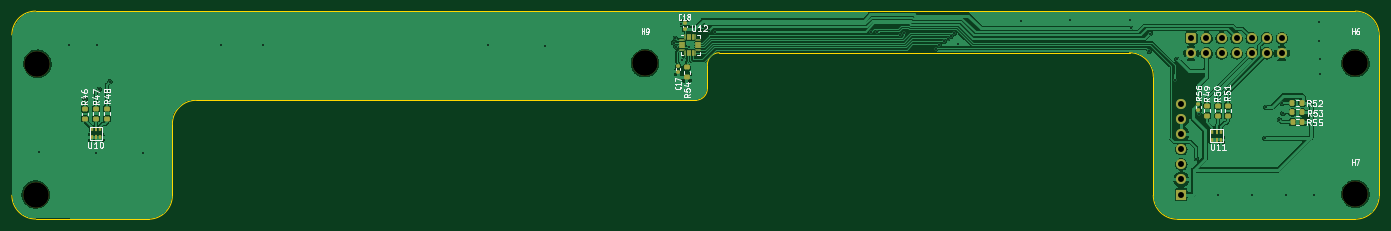
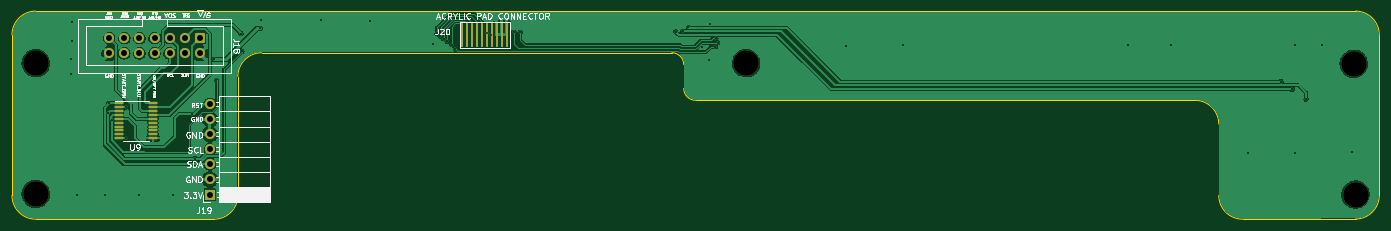
Circuit board: 13 layer files. Board 230.0 x 35.0 mm.
- bottom_copper: Steel_form_Dish_washer PART 2-B_Cu.gbr (140653 bytes)
- bottom_mask: Steel_form_Dish_washer PART 2-B_Mask.gbr (3003 bytes)
- paste: Steel_form_Dish_washer PART 2-B_Paste.gbr (1979 bytes)
- bottom_silk: Steel_form_Dish_washer PART 2-B_Silkscreen.gbr (41138 bytes)
- outline: Steel_form_Dish_washer PART 2-Edge_Cuts.gbr (1794 bytes)
- top_copper: Steel_form_Dish_washer PART 2-F_Cu.gbr (197148 bytes)
- top_mask: Steel_form_Dish_washer PART 2-F_Mask.gbr (7475 bytes)
- paste: Steel_form_Dish_washer PART 2-F_Paste.gbr (6431 bytes)
- top_silk: Steel_form_Dish_washer PART 2-F_Silkscreen.gbr (20747 bytes)
- inner_copper: Steel_form_Dish_washer PART 2-In1_Cu.gbr (134092 bytes)
- inner_copper: Steel_form_Dish_washer PART 2-In2_Cu.gbr (134092 bytes)
- drill: Steel_form_Dish_washer PART 2-NPTH.drl (413 bytes)
- drill: Steel_form_Dish_washer PART 2-PTH.drl (1558 bytes)

=== bottom_copper: Steel_form_Dish_washer PART 2-B_Cu.gbr (140653 bytes, source omitted) ===
=== bottom_mask: Steel_form_Dish_washer PART 2-B_Mask.gbr (3003 bytes, source withheld) ===
=== paste: Steel_form_Dish_washer PART 2-B_Paste.gbr (1979 bytes, source withheld) ===
=== bottom_silk: Steel_form_Dish_washer PART 2-B_Silkscreen.gbr (41138 bytes, source omitted) ===
=== outline: Steel_form_Dish_washer PART 2-Edge_Cuts.gbr ===
%TF.GenerationSoftware,KiCad,Pcbnew,(6.0.2)*%
%TF.CreationDate,2022-03-02T13:17:24+03:00*%
%TF.ProjectId,Steel_form_Dish_washer PART 2,53746565-6c5f-4666-9f72-6d5f44697368,rev?*%
%TF.SameCoordinates,Original*%
%TF.FileFunction,Profile,NP*%
%FSLAX46Y46*%
G04 Gerber Fmt 4.6, Leading zero omitted, Abs format (unit mm)*
G04 Created by KiCad (PCBNEW (6.0.2)) date 2022-03-02 13:17:24*
%MOMM*%
%LPD*%
G01*
G04 APERTURE LIST*
%TA.AperFunction,Profile*%
%ADD10C,0.100000*%
%TD*%
G04 APERTURE END LIST*
D10*
X194900000Y-234400000D02*
X110900000Y-234400000D01*
X79900000Y-250371573D02*
X79900000Y-223400000D01*
X198900000Y-226400000D02*
G75*
G03*
X196900000Y-228400000I-1J-1999999D01*
G01*
X271900000Y-250400000D02*
X271900000Y-230400000D01*
X271900000Y-230400000D02*
G75*
G03*
X267900000Y-226400000I-4000000J0D01*
G01*
X309900000Y-223400000D02*
X309900000Y-250400000D01*
X194900000Y-234400000D02*
G75*
G03*
X196900000Y-232400000I1J1999999D01*
G01*
X271900000Y-250400000D02*
G75*
G03*
X275900000Y-254400000I4000000J0D01*
G01*
X305900000Y-254400000D02*
X275900000Y-254400000D01*
X267900000Y-226400000D02*
X198900000Y-226400000D01*
X309900000Y-223400000D02*
G75*
G03*
X305900000Y-219400000I-4000000J0D01*
G01*
X83900000Y-219400000D02*
X305900000Y-219400000D01*
X196900000Y-228400000D02*
X196900000Y-232400000D01*
X110900000Y-234400000D02*
G75*
G03*
X106900000Y-238400000I0J-4000000D01*
G01*
X106900000Y-238400000D02*
X106900000Y-250400000D01*
X83900000Y-219400000D02*
G75*
G03*
X79900000Y-223400000I0J-4000000D01*
G01*
X102900000Y-254400000D02*
G75*
G03*
X106900000Y-250400000I0J4000000D01*
G01*
X79900000Y-250371573D02*
G75*
G03*
X83900000Y-254371573I4000000J0D01*
G01*
X102900000Y-254400000D02*
X83900000Y-254371573D01*
X305900000Y-254400000D02*
G75*
G03*
X309900000Y-250400000I0J4000000D01*
G01*
M02*

=== top_copper: Steel_form_Dish_washer PART 2-F_Cu.gbr (197148 bytes, source omitted) ===
=== top_mask: Steel_form_Dish_washer PART 2-F_Mask.gbr (7475 bytes, source omitted) ===
=== paste: Steel_form_Dish_washer PART 2-F_Paste.gbr (6431 bytes, source withheld) ===
=== top_silk: Steel_form_Dish_washer PART 2-F_Silkscreen.gbr (20747 bytes, source omitted) ===
=== inner_copper: Steel_form_Dish_washer PART 2-In1_Cu.gbr (134092 bytes, source omitted) ===
=== inner_copper: Steel_form_Dish_washer PART 2-In2_Cu.gbr (134092 bytes, source omitted) ===
=== drill: Steel_form_Dish_washer PART 2-NPTH.drl ===
M48
; DRILL file {KiCad (6.0.2)} date Wed Mar  2 13:17:26 2022
; FORMAT={-:-/ absolute / metric / decimal}
; #@! TF.CreationDate,2022-03-02T13:17:26+03:00
; #@! TF.GenerationSoftware,Kicad,Pcbnew,(6.0.2)
; #@! TF.FileFunction,NonPlated,1,4,NPTH
FMAT,2
METRIC
; #@! TA.AperFunction,NonPlated,NPTH,ComponentDrill
T1C4.300
%
G90
G05
T1
X83.9Y-250.25
X84.2Y-228.25
X186.4Y-228.15
X305.9Y-228.15
X305.9Y-250.15
T0
M30

=== drill: Steel_form_Dish_washer PART 2-PTH.drl ===
M48
; DRILL file {KiCad (6.0.2)} date Wed Mar  2 13:17:26 2022
; FORMAT={-:-/ absolute / metric / decimal}
; #@! TF.CreationDate,2022-03-02T13:17:26+03:00
; #@! TF.GenerationSoftware,Kicad,Pcbnew,(6.0.2)
; #@! TF.FileFunction,Plated,1,4,PTH
FMAT,2
METRIC
; #@! TA.AperFunction,Plated,PTH,ViaDrill
T1C0.300
; #@! TA.AperFunction,Plated,PTH,ComponentDrill
T2C1.000
%
G90
G05
T1
X84.5Y-243.1
X89.55Y-225.15
X92.2Y-234.2
X94.0Y-243.25
X94.15Y-225.15
X94.575Y-232.525
X96.4Y-231.25
X101.9Y-243.25
X115.0Y-225.1
X122.1Y-225.15
X159.95Y-225.15
X169.55Y-225.25
X191.2Y-224.75
X191.5Y-223.95
X191.6Y-225.4
X192.45Y-221.5
X192.7Y-227.55
X193.75Y-225.45
X196.099Y-222.149
X197.1Y-222.75
X198.248Y-222.854
X224.4Y-222.951
X225.45Y-222.951
X229.25Y-223.35
X230.025Y-223.025
X235.3Y-225.7
X235.889Y-225.049
X236.694Y-224.5
X237.3Y-224.05
X237.85Y-223.6
X238.4Y-223.15
X239.1Y-224.85
X249.6Y-221.05
X257.9Y-220.95
X268.0Y-220.85
X268.1Y-222.3
X271.225Y-226.175
X271.375Y-223.175
X275.5Y-231.0
X275.875Y-227.525
X279.15Y-244.2
X279.6Y-236.75
X282.85Y-250.35
X288.45Y-250.35
X290.65Y-240.8
X290.8Y-235.6
X293.1Y-237.65
X293.575Y-234.875
X293.7Y-236.6
X294.25Y-250.4
X298.95Y-250.4
X299.85Y-221.2
X299.85Y-224.35
X299.9Y-227.4
X299.9Y-230.0
T2
X276.6Y-235.01
X276.6Y-237.55
X276.6Y-240.09
X276.6Y-242.63
X276.6Y-245.17
X276.6Y-247.71
X276.6Y-250.25
X278.3Y-223.95
X278.3Y-226.49
X280.84Y-223.95
X280.84Y-226.49
X283.38Y-223.95
X283.38Y-226.49
X285.92Y-223.95
X285.92Y-226.49
X288.46Y-223.95
X288.46Y-226.49
X291.0Y-223.95
X291.0Y-226.49
X293.54Y-223.95
X293.54Y-226.49
T0
M30

